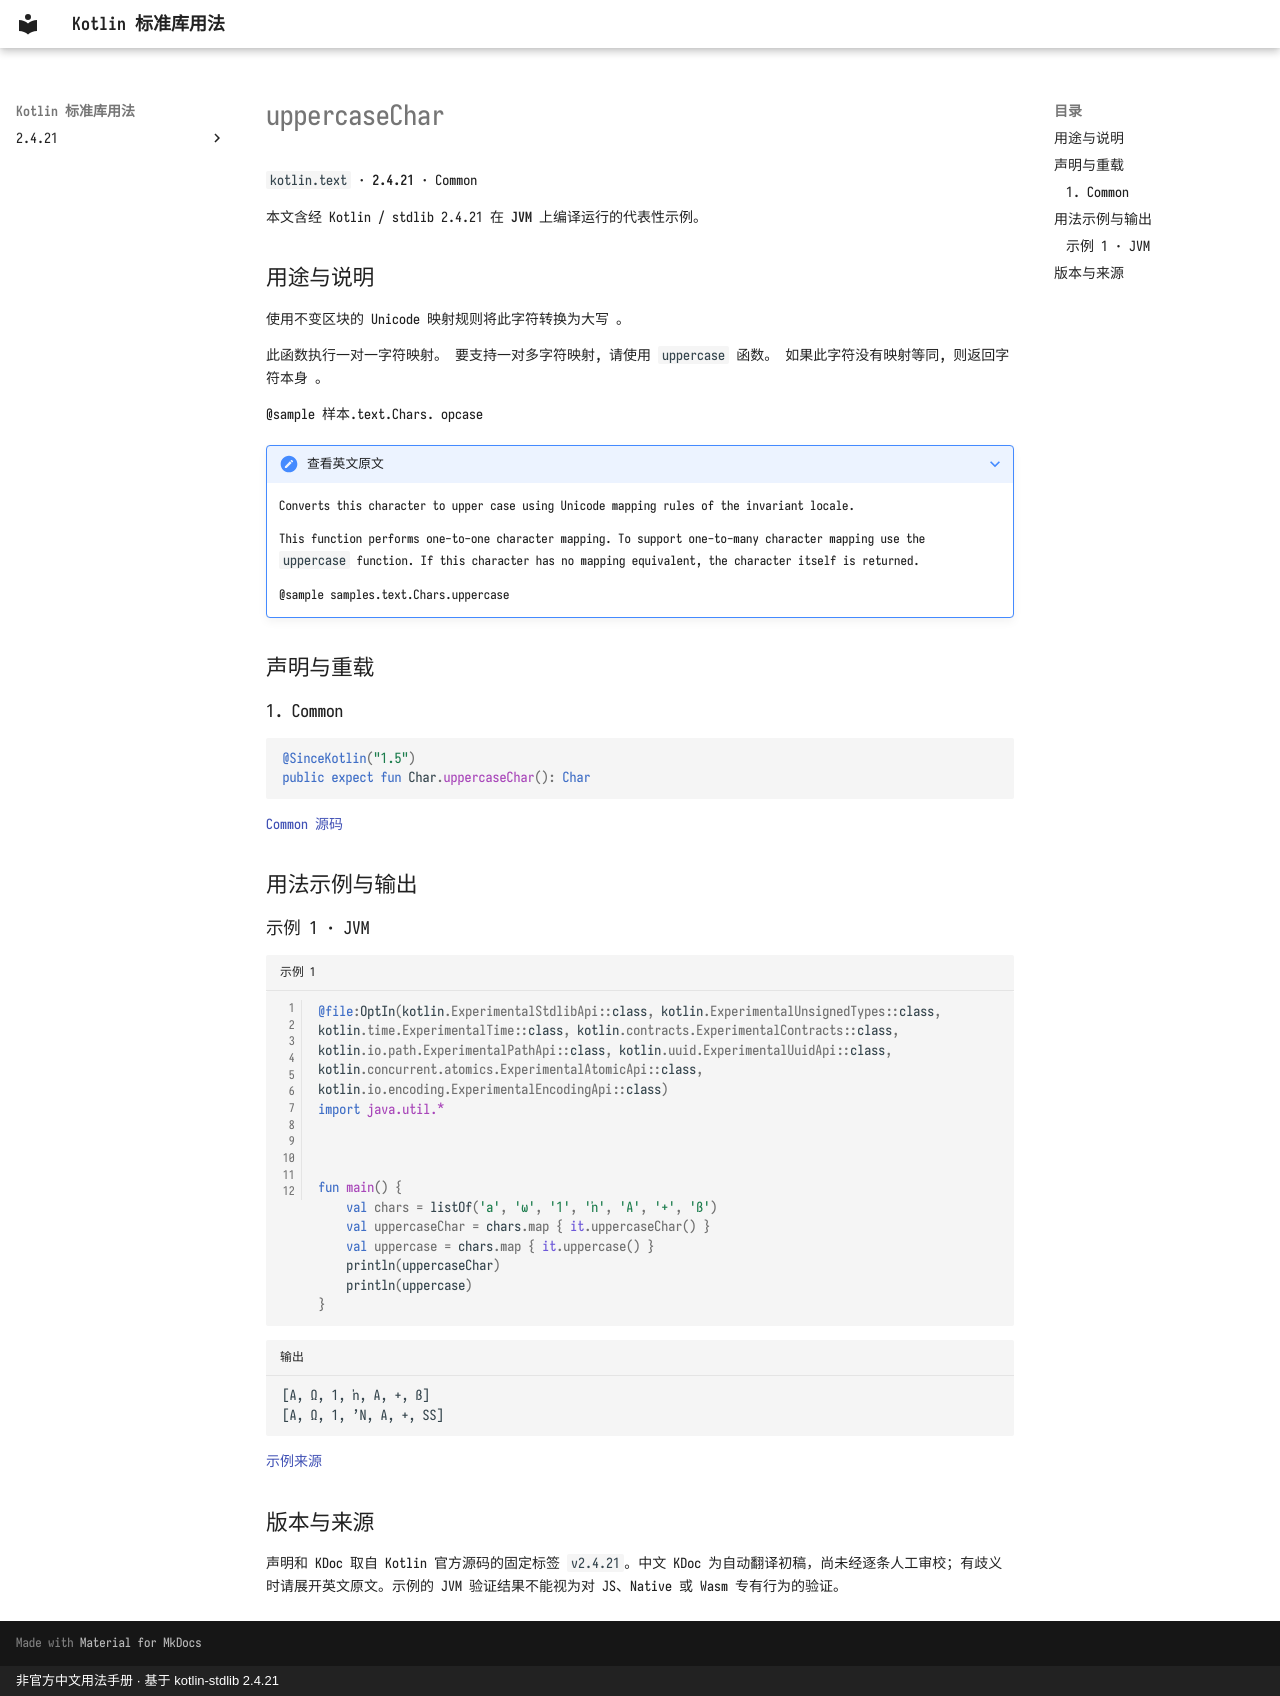

repository: oooooooko/kotlin-stdlib-docs · page: zh/api/kotlin.text/uppercasechar--2e788dd1/index.html · generator: mkdocs · copyright: 非官方中文用法手册 · 基于 kotlin-stdlib 2.4.21

# uppercaseChar

`kotlin.text` · **2.4.21** · Common

本文含经 Kotlin / stdlib 2.4.21 在 **JVM** 上编译运行的代表性示例。

## 用途与说明

使用不变区块的 Unicode 映射规则将此字符转换为大写 。

此函数执行一对一字符映射。 要支持一对多字符映射, 请使用 `uppercase` 函数。 如果此字符没有映射等同, 则返回字符本身 。

@sample 样本.text.Chars. opcase

??? note "查看英文原文"

    Converts this character to upper case using Unicode mapping rules of the invariant locale.
    
    This function performs one-to-one character mapping.
    To support one-to-many character mapping use the `uppercase` function.
    If this character has no mapping equivalent, the character itself is returned.
    
    @sample samples.text.Chars.uppercase

## 声明与重载

### 1. Common

```kotlin
@SinceKotlin("1.5")
public expect fun Char.uppercaseChar(): Char
```

[Common 源码](https://github.com/JetBrains/kotlin/blob/v2.4.21/libraries/stdlib/src/kotlin/text/Char.kt#L157)

## 用法示例与输出

### 示例 1 · JVM

```kotlin title="示例 1" linenums="1"
@file:OptIn(kotlin.ExperimentalStdlibApi::class, kotlin.ExperimentalUnsignedTypes::class, kotlin.time.ExperimentalTime::class, kotlin.contracts.ExperimentalContracts::class, kotlin.io.path.ExperimentalPathApi::class, kotlin.uuid.ExperimentalUuidApi::class, kotlin.concurrent.atomics.ExperimentalAtomicApi::class, kotlin.io.encoding.ExperimentalEncodingApi::class)
import java.util.*



fun main() {
    val chars = listOf('a', 'ω', '1', 'ŉ', 'A', '+', 'ß')
    val uppercaseChar = chars.map { it.uppercaseChar() }
    val uppercase = chars.map { it.uppercase() }
    println(uppercaseChar)
    println(uppercase)
}
```

```text title="输出"
[A, Ω, 1, ŉ, A, +, ß]
[A, Ω, 1, ʼN, A, +, SS]
```

[示例来源](https://github.com/JetBrains/kotlin/blob/v2.4.21/libraries/stdlib/samples/test/samples/text/char.kt#L85)

## 版本与来源

声明和 KDoc 取自 Kotlin 官方源码的固定标签 `v2.4.21`。中文 KDoc 为自动翻译初稿，尚未经逐条人工审校；有歧义时请展开英文原文。示例的 JVM 验证结果不能视为对 JS、Native 或 Wasm 专有行为的验证。
